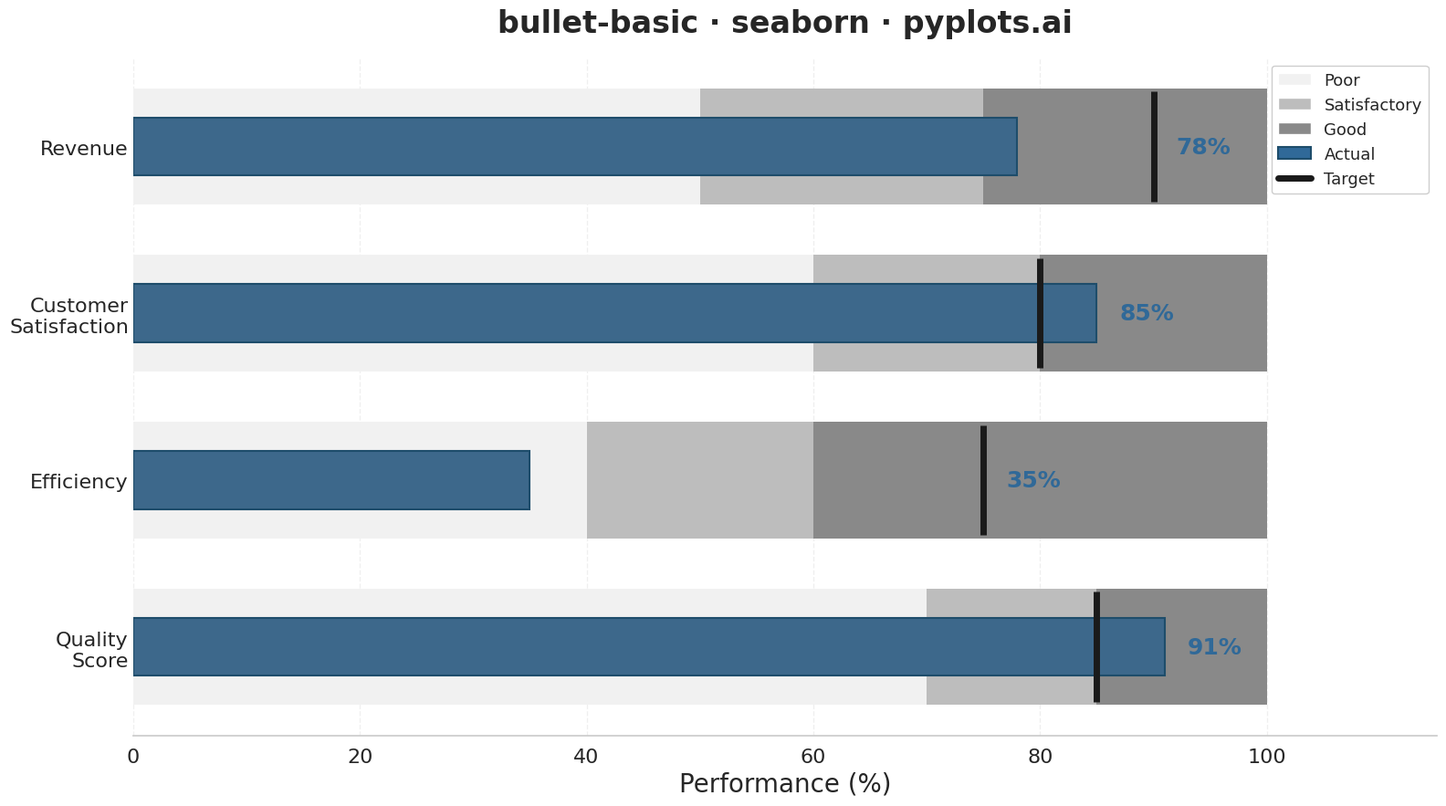

Generate this figure with matplotlib:
""" pyplots.ai
bullet-basic: Basic Bullet Chart
Library: seaborn 0.13.2 | Python 3.14.3
Quality: 87/100 | Updated: 2026-02-22
"""

import matplotlib.patches as mpatches
import matplotlib.pyplot as plt
import pandas as pd
import seaborn as sns


# Data - Multiple KPIs with actual values, targets, and qualitative ranges
metrics = ["Revenue", "Customer\nSatisfaction", "Efficiency", "Quality\nScore"]
actuals = [78, 85, 35, 91]
targets = [90, 80, 75, 85]
# Ranges define thresholds for qualitative bands (poor/satisfactory/good)
ranges_list = [
    [50, 75, 100],  # Revenue
    [60, 80, 100],  # Customer Satisfaction
    [40, 60, 100],  # Efficiency
    [70, 85, 100],  # Quality Score
]

# Build a long-form DataFrame for qualitative range bands
range_labels = ["Good", "Satisfactory", "Poor"]
range_records = []
for metric, ranges in zip(metrics, ranges_list, strict=True):
    prev = 0
    for end, label in zip(ranges, range_labels[::-1], strict=True):
        range_records.append({"Metric": metric, "Range": label, "Start": prev, "Width": end - prev})
        prev = end
df_ranges = pd.DataFrame(range_records)

# Seaborn grayscale palette for qualitative bands (dark=poor, medium=satisfactory, light=good)
band_palette = dict(zip(range_labels, sns.light_palette("#555555", n_colors=4, reverse=True)[1:], strict=True))

# Create figure with seaborn theme
sns.set_theme(style="whitegrid", rc={"axes.spines.top": False, "axes.spines.right": False, "axes.spines.left": False})
fig, ax = plt.subplots(figsize=(16, 9))

# Draw qualitative range bands using seaborn barplot layering
range_height = 0.7
for label in range_labels:
    subset = df_ranges[df_ranges["Range"] == label]
    sns.barplot(
        data=subset,
        x="Width",
        y="Metric",
        color=band_palette[label],
        left=subset["Start"].values,
        width=range_height,
        edgecolor="none",
        ax=ax,
        zorder=1,
    )

# Actual value bars using seaborn barplot
df_actual = pd.DataFrame({"Metric": metrics, "Actual": actuals})
sns.barplot(
    data=df_actual,
    x="Actual",
    y="Metric",
    color="#306998",
    width=0.35,
    edgecolor="#1e4d6b",
    linewidth=1.5,
    ax=ax,
    zorder=3,
)

# Draw target markers as vertical lines
for i, target in enumerate(targets):
    ax.plot(
        [target, target],
        [i - range_height / 2 + 0.02, i + range_height / 2 - 0.02],
        color="#1a1a1a",
        linewidth=5,
        zorder=4,
        solid_capstyle="butt",
    )

# Add actual value labels at end of bars
for i, (actual, target) in enumerate(zip(actuals, targets, strict=True)):
    label_x = max(actual, target) + 2
    ax.text(label_x, i, f"{actual}%", va="center", ha="left", fontsize=18, fontweight="bold", color="#306998")

# Styling
ax.set_xlim(0, 115)
ax.set_xlabel("Performance (%)", fontsize=20)
ax.set_ylabel("")
ax.set_title("bullet-basic · seaborn · pyplots.ai", fontsize=24, fontweight="bold", pad=20)
ax.tick_params(axis="both", labelsize=16)
ax.tick_params(axis="y", length=0)

# Customize grid - subtle vertical lines only
ax.xaxis.grid(True, alpha=0.3, linestyle="--", zorder=0)
ax.yaxis.grid(False)

# Create legend
legend_elements = [
    mpatches.Patch(facecolor=band_palette["Poor"], label="Poor"),
    mpatches.Patch(facecolor=band_palette["Satisfactory"], label="Satisfactory"),
    mpatches.Patch(facecolor=band_palette["Good"], label="Good"),
    mpatches.Patch(facecolor="#306998", edgecolor="#1e4d6b", linewidth=1.5, label="Actual"),
    plt.Line2D([0], [0], color="#1a1a1a", linewidth=5, label="Target"),
]
ax.legend(handles=legend_elements, loc="upper right", fontsize=13, framealpha=0.95)

plt.tight_layout()
plt.savefig("plot.png", dpi=300, bbox_inches="tight")
